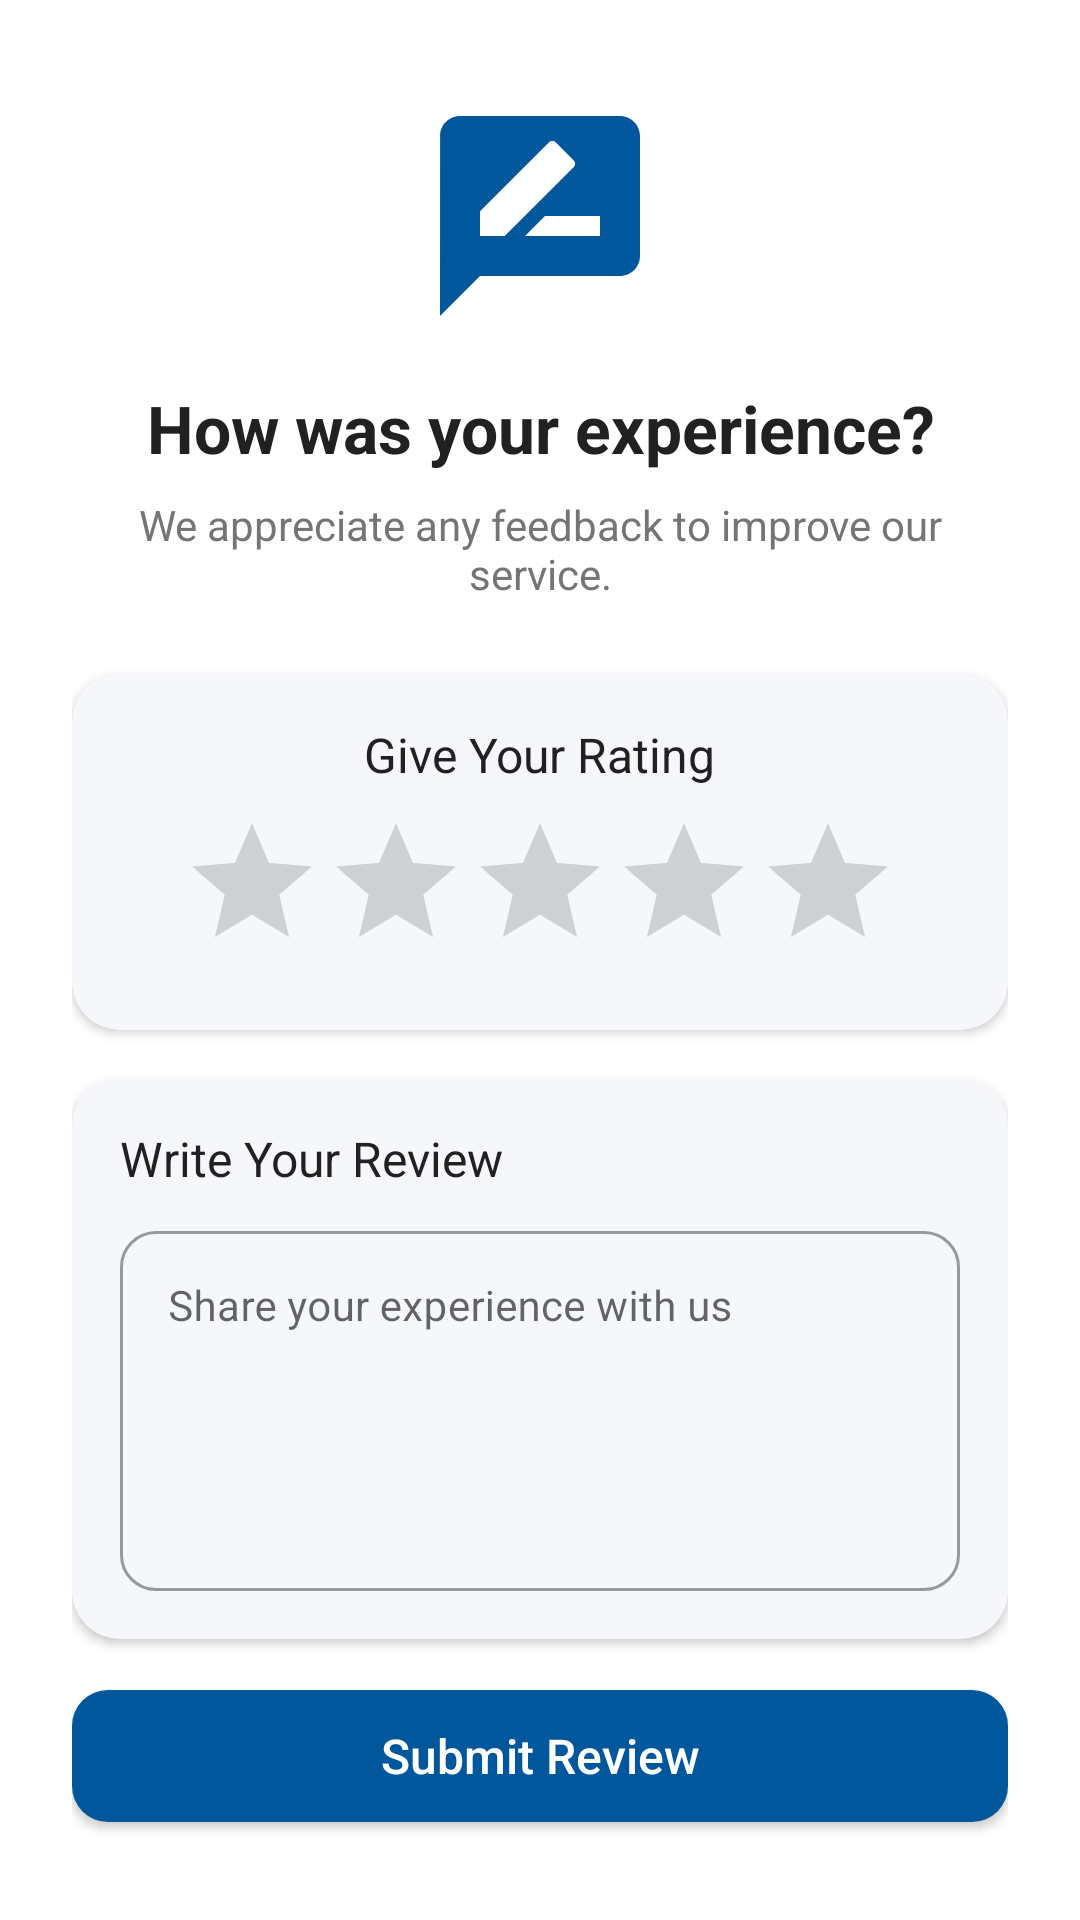

Write the Android layout XML for this screen, with the resource values it uses.
<!-- AndroidManifest.xml: application theme Theme.Kaicontent -->
<!-- res/layout/fragment_review_content_dialog.xml -->
<?xml version="1.0" encoding="utf-8"?>
<androidx.constraintlayout.widget.ConstraintLayout xmlns:android="http://schemas.android.com/apk/res/android"
    xmlns:app="http://schemas.android.com/apk/res-auto"
    xmlns:tools="http://schemas.android.com/tools"
    android:layout_width="match_parent"
    android:layout_height="wrap_content"
    android:background="@drawable/feedback_dialog_background"
    android:padding="24dp"
    tools:context=".ui.content.ReviewContentDialogFragment">

    
    <ImageView
        android:id="@+id/feedback_header_image"
        android:layout_width="80dp"
        android:layout_height="80dp"
        android:layout_marginTop="8dp"
        android:src="@drawable/ic_feedback"
        app:layout_constraintEnd_toEndOf="parent"
        app:layout_constraintStart_toStartOf="parent"
        app:layout_constraintTop_toTopOf="parent"
        app:tint="@color/primary_color" />

    
    <TextView
        android:id="@+id/feedback_main_title"
        android:layout_width="match_parent"
        android:layout_height="wrap_content"
        android:layout_marginTop="16dp"
        android:text="How was your experience?"
        android:textAlignment="center"
        android:textColor="@color/primary_text"
        android:textSize="22sp"
        android:textStyle="bold"
        app:layout_constraintEnd_toEndOf="parent"
        app:layout_constraintStart_toStartOf="parent"
        app:layout_constraintTop_toBottomOf="@+id/feedback_header_image" />

    
    <TextView
        android:id="@+id/feedback_subtitle"
        android:layout_width="match_parent"
        android:layout_height="wrap_content"
        android:layout_marginTop="8dp"
        android:text="We appreciate any feedback to improve our service."
        android:textAlignment="center"
        android:textColor="@color/secondary_text"
        android:textSize="14sp"
        app:layout_constraintEnd_toEndOf="parent"
        app:layout_constraintStart_toStartOf="parent"
        app:layout_constraintTop_toBottomOf="@+id/feedback_main_title" />

    
    <com.google.android.material.card.MaterialCardView
        android:id="@+id/rating_card"
        android:layout_width="match_parent"
        android:layout_height="wrap_content"
        android:layout_marginTop="24dp"
        app:cardBackgroundColor="@color/card_background"
        app:cardCornerRadius="16dp"
        app:cardElevation="2dp"
        app:layout_constraintEnd_toEndOf="parent"
        app:layout_constraintStart_toStartOf="parent"
        app:layout_constraintTop_toBottomOf="@+id/feedback_subtitle">

        <LinearLayout
            android:layout_width="match_parent"
            android:layout_height="wrap_content"
            android:orientation="vertical"
            android:padding="16dp">

            <TextView
                android:id="@+id/title_rating"
                android:layout_width="wrap_content"
                android:layout_height="wrap_content"
                android:layout_gravity="center_horizontal"
                android:text="Give Your Rating"
                android:textColor="@color/primary_text"
                android:textSize="16sp" />

            <RatingBar
                android:id="@+id/rating_bar"
                android:layout_width="wrap_content"
                android:layout_height="wrap_content"
                android:layout_gravity="center_horizontal"
                android:layout_marginTop="8dp"
                android:numStars="5"
                android:progressTint="@color/rating_color"
                android:stepSize="0.5" />
        </LinearLayout>
    </com.google.android.material.card.MaterialCardView>

    
    <com.google.android.material.card.MaterialCardView
        android:id="@+id/feedback_card"
        android:layout_width="match_parent"
        android:layout_height="wrap_content"
        android:layout_marginTop="16dp"
        app:cardBackgroundColor="@color/card_background"
        app:cardCornerRadius="16dp"
        app:cardElevation="2dp"
        app:layout_constraintEnd_toEndOf="parent"
        app:layout_constraintStart_toStartOf="parent"
        app:layout_constraintTop_toBottomOf="@+id/rating_card">

        <LinearLayout
            android:layout_width="match_parent"
            android:layout_height="wrap_content"
            android:orientation="vertical"
            android:padding="16dp">

            <TextView
                android:id="@+id/title_feedback"
                android:layout_width="wrap_content"
                android:layout_height="wrap_content"
                android:layout_gravity="start"
                android:text="Write Your Review"
                android:textColor="@color/primary_text"
                android:textSize="16sp" />

            <com.google.android.material.textfield.TextInputLayout
                android:id="@+id/feedback_input_layout"
                style="@style/Widget.MaterialComponents.TextInputLayout.OutlinedBox"
                android:layout_width="match_parent"
                android:layout_height="wrap_content"
                android:layout_marginTop="8dp"
                android:hint="Share your experience with us"
                app:boxCornerRadiusBottomEnd="12dp"
                app:boxCornerRadiusBottomStart="12dp"
                app:boxCornerRadiusTopEnd="12dp"
                app:boxCornerRadiusTopStart="12dp"
                app:hintTextColor="@color/primary_color">

                <com.google.android.material.textfield.TextInputEditText
                    android:id="@+id/feedback_input"
                    android:layout_width="match_parent"
                    android:layout_height="wrap_content"
                    android:gravity="top|start"
                    android:inputType="textMultiLine"
                    android:minHeight="120dp"
                    android:textSize="14sp" />
            </com.google.android.material.textfield.TextInputLayout>
        </LinearLayout>
    </com.google.android.material.card.MaterialCardView>

    
    <com.google.android.material.button.MaterialButton
        android:id="@+id/btn_submit_feedback"
        android:layout_width="match_parent"
        android:layout_height="56dp"
        android:layout_marginTop="24dp"
        android:letterSpacing="0"
        android:text="Submit Review"
        android:textAllCaps="false"
        android:textSize="16sp"
        app:cornerRadius="12dp"
        app:backgroundTint="@color/blue_900"
        app:layout_constraintEnd_toEndOf="parent"
        app:layout_constraintStart_toStartOf="parent"
        app:layout_constraintTop_toBottomOf="@+id/feedback_card"
        app:layout_constraintBottom_toBottomOf="parent"
        android:layout_marginBottom="16dp" />

    
    <View
        android:id="@+id/loading_overlay"
        android:layout_width="0dp"
        android:layout_height="0dp"
        android:background="#80000000"
        android:visibility="gone"
        app:layout_constraintBottom_toBottomOf="parent"
        app:layout_constraintEnd_toEndOf="parent"
        app:layout_constraintStart_toStartOf="parent"
        app:layout_constraintTop_toTopOf="parent" />

    
    <ProgressBar
        android:id="@+id/progressBar"
        android:layout_width="wrap_content"
        android:layout_height="wrap_content"
        android:visibility="gone"
        android:elevation="10dp"
        app:layout_constraintBottom_toBottomOf="parent"
        app:layout_constraintEnd_toEndOf="parent"
        app:layout_constraintStart_toStartOf="parent"
        app:layout_constraintTop_toTopOf="parent" />

</androidx.constraintlayout.widget.ConstraintLayout>
<!-- resources referenced by this layout -->
<resources>
  <color name="blue_900">#01579B</color>
  <color name="card_background">#F5F7FA</color>
  <color name="primary_color">#01579B</color>
  <color name="primary_text">#212121</color>
  <color name="rating_color">#FFB930</color>
  <color name="secondary_text">#757575</color>
  <!-- drawable ic_feedback (drawable) -->
  <vector xmlns:android="http://schemas.android.com/apk/res/android"
      android:height="24dp"
      android:tint="@color/blue_900"
      android:viewportHeight="24"
      android:viewportWidth="24"
      android:width="24dp">
        
      <path android:fillColor="@android:color/white" android:pathData="M20,2L4,2c-1.1,0 -1.99,0.9 -1.99,2L2,22l4,-4h14c1.1,0 2,-0.9 2,-2L22,4c0,-1.1 -0.9,-2 -2,-2zM6,14v-2.47l6.88,-6.88c0.2,-0.2 0.51,-0.2 0.71,0l1.77,1.77c0.2,0.2 0.2,0.51 0,0.71L8.47,14L6,14zM18,14h-7.5l2,-2L18,12v2z"/>
      
  </vector>
  <style name="Theme.Kaicontent" parent="Theme.MaterialComponents.DayNight.DarkActionBar">
          
          <item name="colorPrimary">@color/blue_500</item>
          <item name="colorPrimaryVariant">@color/blue_700</item>
          <item name="colorOnPrimary">@color/white</item>
          
          <item name="colorSecondary">@color/teal_200</item>
          <item name="colorSecondaryVariant">@color/teal_700</item>
          <item name="colorOnSecondary">@color/black</item>
          
          <item name="android:statusBarColor">@color/blue_900</item>
          
      </style>
  <color name="blue_500">#03A9F4</color>
  <color name="blue_700">#0288D1</color>
  <color name="white">#FFFFFFFF</color>
  <color name="teal_200">#FF03DAC5</color>
  <color name="teal_700">#FF018786</color>
  <color name="black">#FF000000</color>
</resources>
